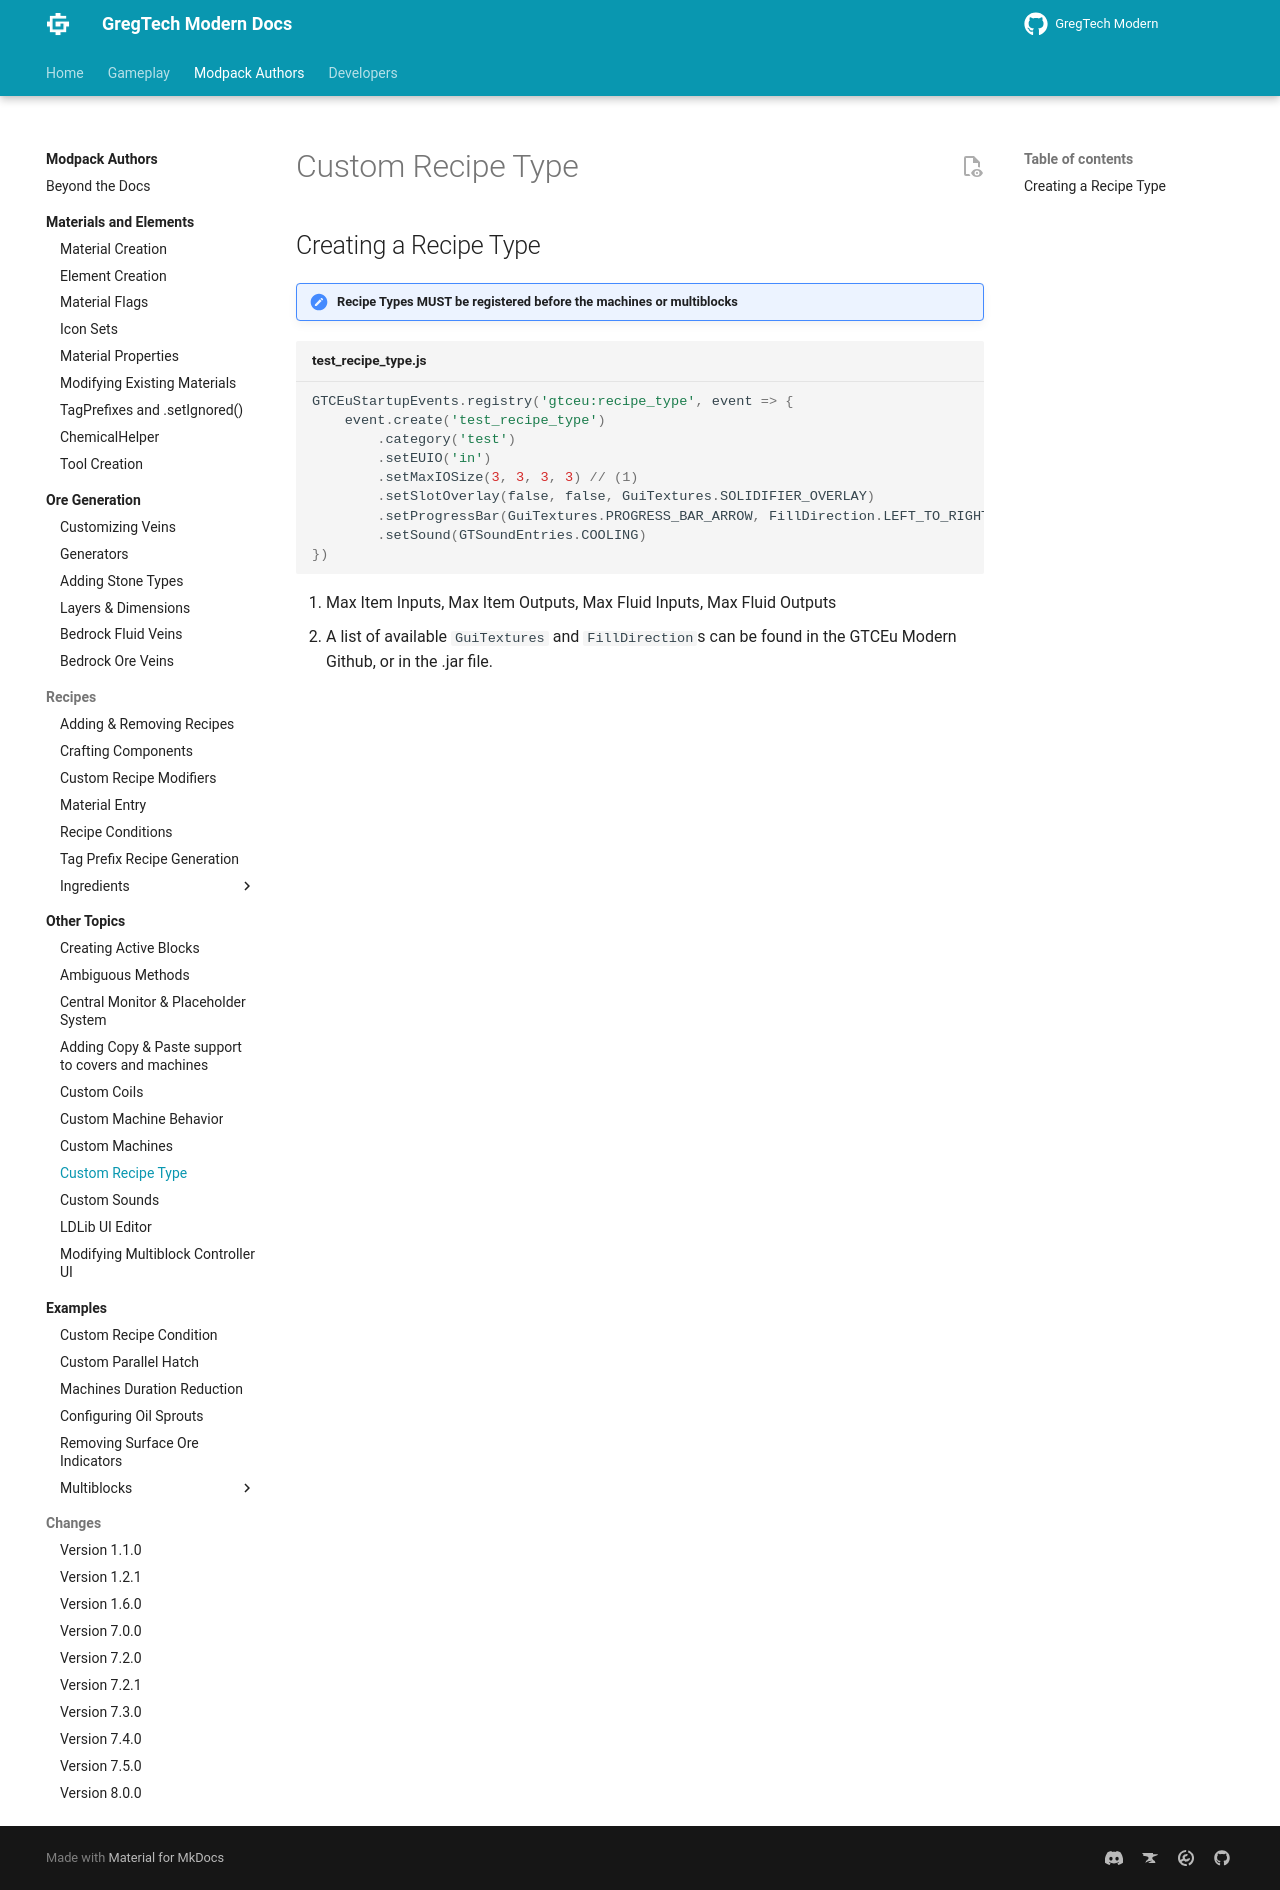

repository: eve336/greggy-ohio · page: 1.20.1/Modpacks/Other-Topics/Custom-Recipe-Types/index.html · generator: mkdocs

---
title: Custom Recipe Type
---


## Creating a Recipe Type

!!! important "Recipe Types MUST be registered before the machines or multiblocks"

```js title="test_recipe_type.js"
GTCEuStartupEvents.registry('gtceu:recipe_type', event => {
    event.create('test_recipe_type')
        .category('test')
        .recipeModifiers([GTRecipeModifiers.PARALLEL_HATCH, GTRecipeModifiers.ELECTRIC_OVERCLOCK.apply(OverclockingLogic.PERFECT_OVERCLOCK)]) // (1)
        .setEUIO('in')
        .setMaxIOSize(3, 3, 3, 3) // (2)
        .setSlotOverlay(false, false, GuiTextures.SOLIDIFIER_OVERLAY)
        .setProgressBar(GuiTextures.PROGRESS_BAR_ARROW, FillDirection.LEFT_TO_RIGHT) // (3)
        .setSound(GTSoundEntries.COOLING)
})
```

1. If electric and/or multiblock machines can process your custom recipe type, ```.recipeModifiers()``` will allow you to fine-tune the behaviour of these machine when running recipes of your custom recipe type. ```GTRecipeModifiers.PARALLEL_HATCH``` will enable Multiblock Machines to parallelize recipes of your custom type via an optional Parallel Hatch, while ```GTRecipeModifiers.ELECTRIC_OVERCLOCK```will define how your recipes overclock in electric machines and multiblocks.
2. Max Item Inputs, Max Item Outputs, Max Fluid Inputs, Max Fluid Outputs
3. A list of available ```GuiTextures``` and ```FillDirection```s can be found in the GTCEu Modern Github, or in the .jar file.


```js title="test_kinetic_recipe_type.js"
GTCEuStartupEvents.registry('gtceu:recipe_type', event => {
    event.create('test_recipe_type')
        .category('test_kinetic')
        .setEUIO('in')
        .setMaxIOSize(3, 3, 3, 3) 
        .setSlotOverlay(false, false, GuiTextures.SOLIDIFIER_OVERLAY)
        .setProgressBar(GuiTextures.PROGRESS_BAR_ARROW, FillDirection.LEFT_TO_RIGHT)
        .setSound(GTSoundEntries.COOLING)
        .setMaxTooltip(6) // (1)
})
```

1. Helps to adjust the JEI/REI/EMI layout when adding addition conditions to the recipe like RPM and SU.    
